Run: headless pygame with SDL's dummy video driver; simulated clock (each Clock.tick advances the game by its frame time, no real sleeping); random seed 0; keys injected as events and as key.get_pressed() state; no mouse input.
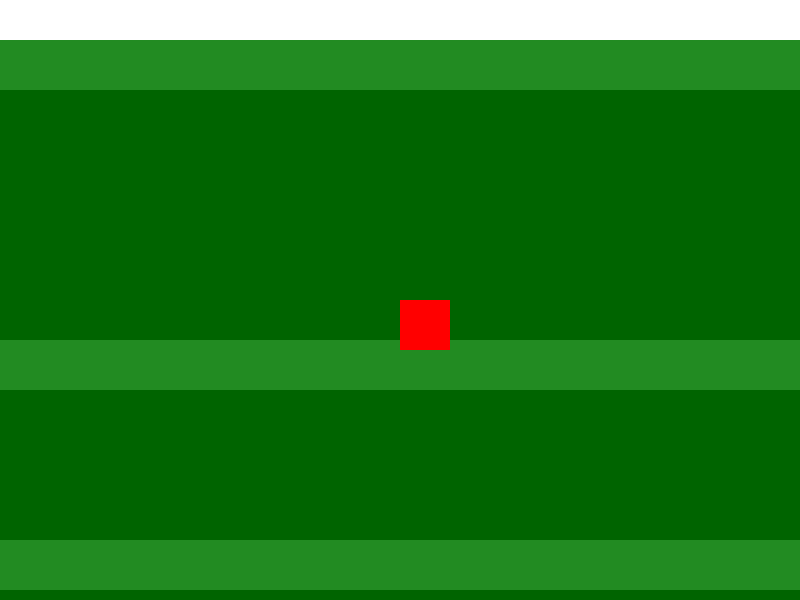
Frame 1 of 4 · flips 1–60 · no input
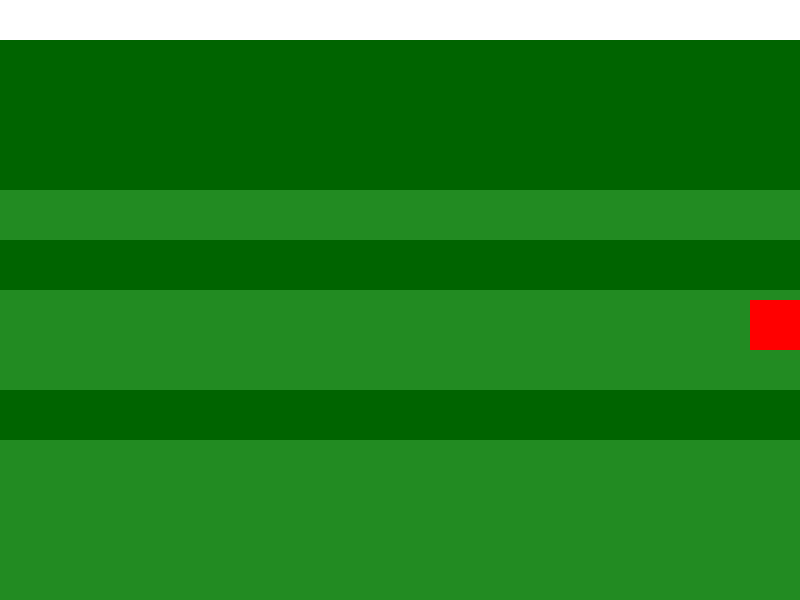
Frame 2 of 4 · flips 61–180 · tapped SPACE, RETURN · held RIGHT (→), D
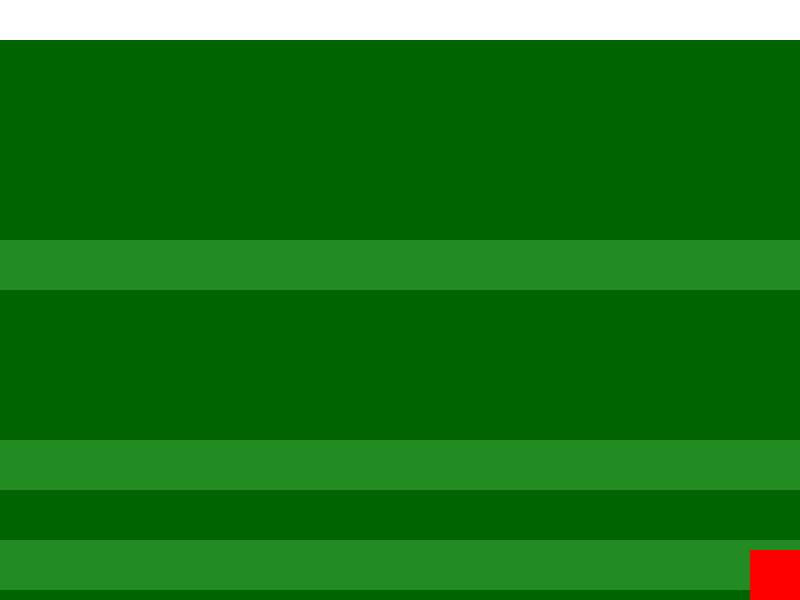
Frame 3 of 4 · flips 181–300 · held DOWN (↓), S
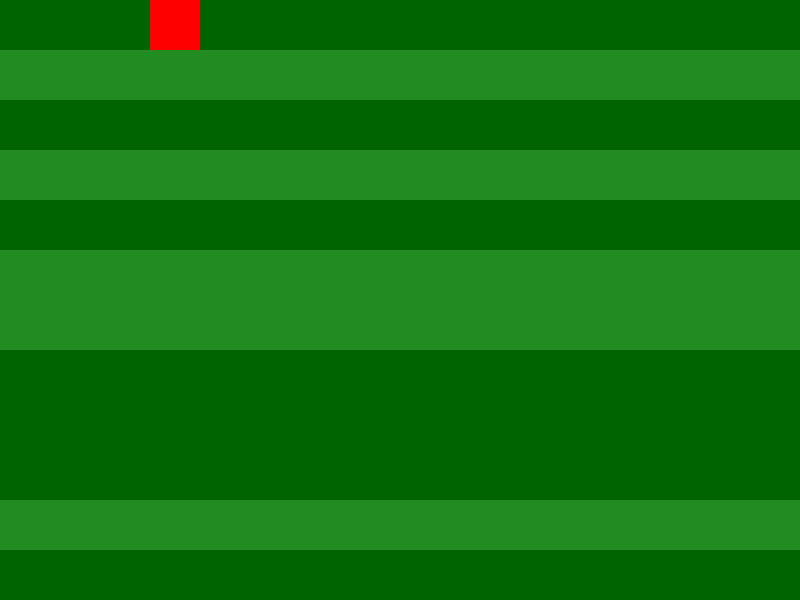
Frame 4 of 4 · flips 301–420 · held LEFT (←), A, UP (↑), W

The pygame program that drew these frames:

import pygame
import random

# Инициализация Pygame
pygame.init()

# Задаем размеры окна
WIDTH, HEIGHT = 800, 600
screen = pygame.display.set_mode((WIDTH, HEIGHT))
pygame.display.set_caption("Автоматически генерирующийся фон")

# Цвета
GREEN = (34, 139, 34)
DARK_GREEN = (0, 100, 0)

# Параметры игрока
player_pos = [WIDTH // 2, HEIGHT // 2]
player_size = 50
player_speed = 5

def draw_background(y_offset):
    """Функция для отрисовки фона в виде лужайки."""
    for y in range(-y_offset, HEIGHT, 50):
        # Рисуем лужайку с случайным темным зеленым цветом
        color = DARK_GREEN if random.random() > 0.5 else GREEN
        pygame.draw.rect(screen, color, (0, y % HEIGHT, WIDTH, 50))

# Игровой цикл
running = True
while running:
    for event in pygame.event.get():
        if event.type == pygame.QUIT:
            running = False

    keys = pygame.key.get_pressed()
    if keys[pygame.K_LEFT]:
        player_pos[0] -= player_speed
    if keys[pygame.K_RIGHT]:
        player_pos[0] += player_speed
    if keys[pygame.K_UP]:
        player_pos[1] -= player_speed
    if keys[pygame.K_DOWN]:
        player_pos[1] += player_speed

    # Обработка границ экрана
    player_pos[0] = max(0, min(WIDTH - player_size, player_pos[0]))
    player_pos[1] = max(0, min(HEIGHT - player_size, player_pos[1]))

    # Обновление фона
    screen.fill((255, 255, 255))  # Заполнение белым цветом для очистки
    draw_background(player_pos[1] // 5)  # Генерируем фон, основываясь на позиции игрока

    # Рисуем игрока
    pygame.draw.rect(screen, (255, 0, 0), (player_pos[0], player_pos[1], player_size, player_size))

    pygame.display.flip()
    pygame.time.Clock().tick(30)

pygame.quit()
